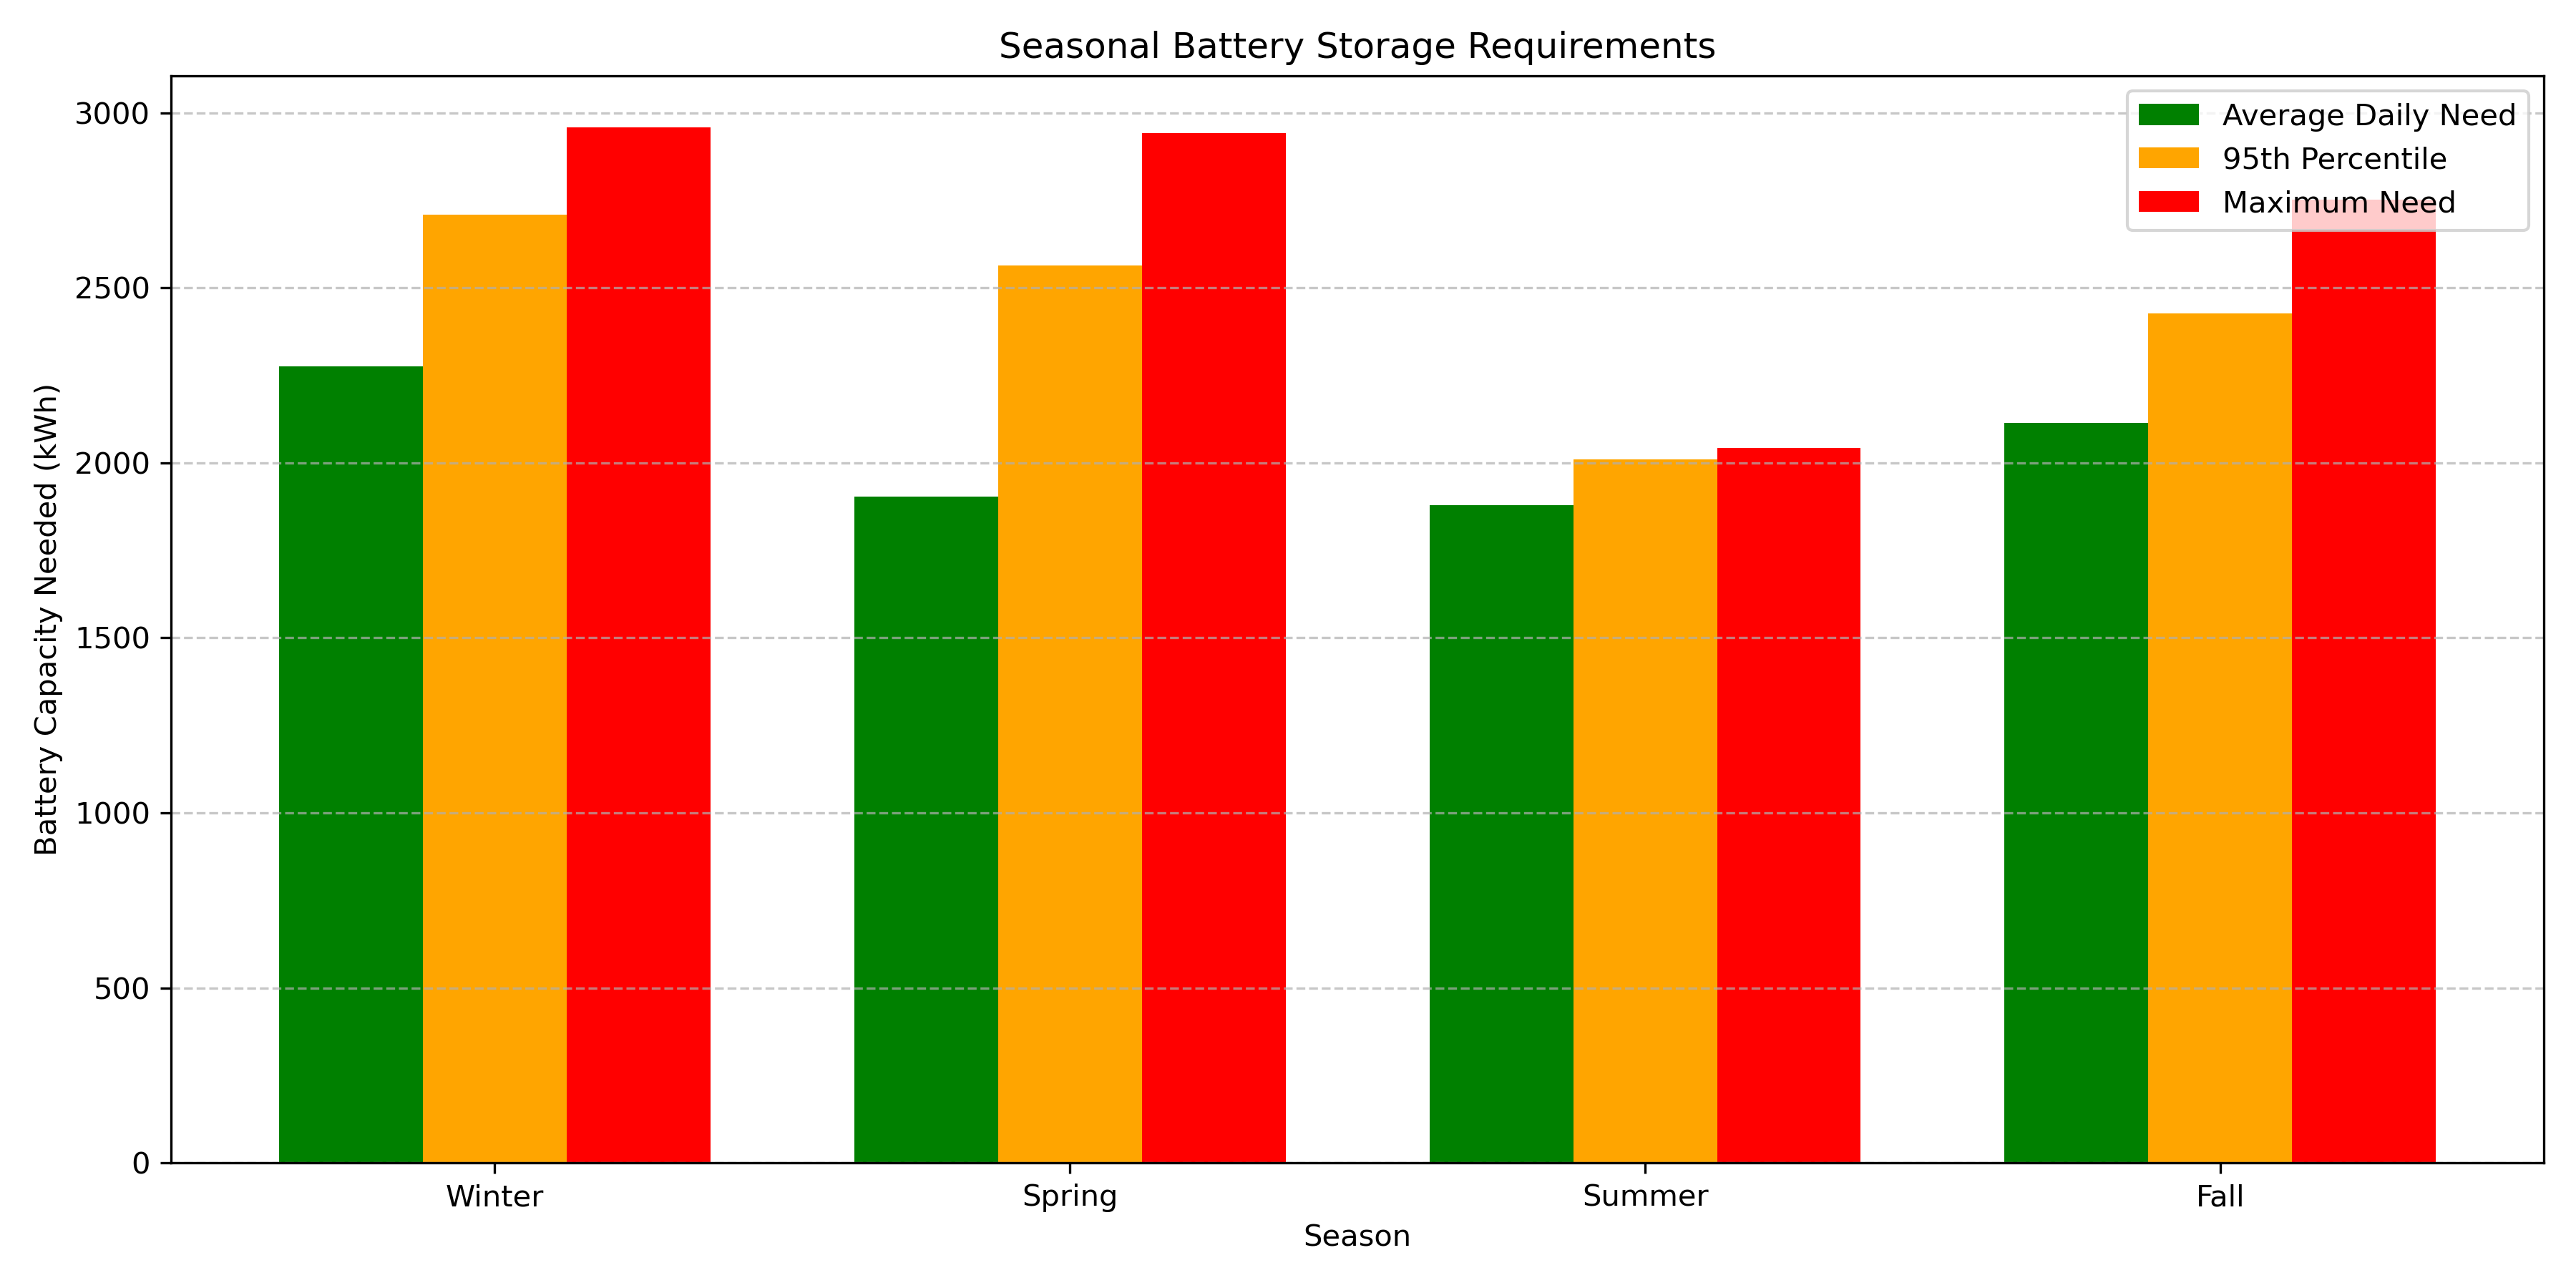

Data behind this chart, as committed beside it:
season, avg_capacity_needed_wh, p95_capacity_needed_wh, max_capacity_needed_wh, p95_charging_w, p95_discharging_w, avg_capacity_needed_kwh, p95_capacity_needed_kwh, max_capacity_needed_kwh
Winter, 2276045, 2709782, 2957939, 86213, 117920, 2276, 2710, 2958
Spring, 1903259, 2564139, 2941616, 95563, 117920, 1903, 2564, 2942
Summer, 1878362, 2010190, 2043629, 71876, 119607, 1878, 2010, 2044
Fall, 2115257, 2427206, 2752923, 88075, 117920, 2115, 2427, 2753
